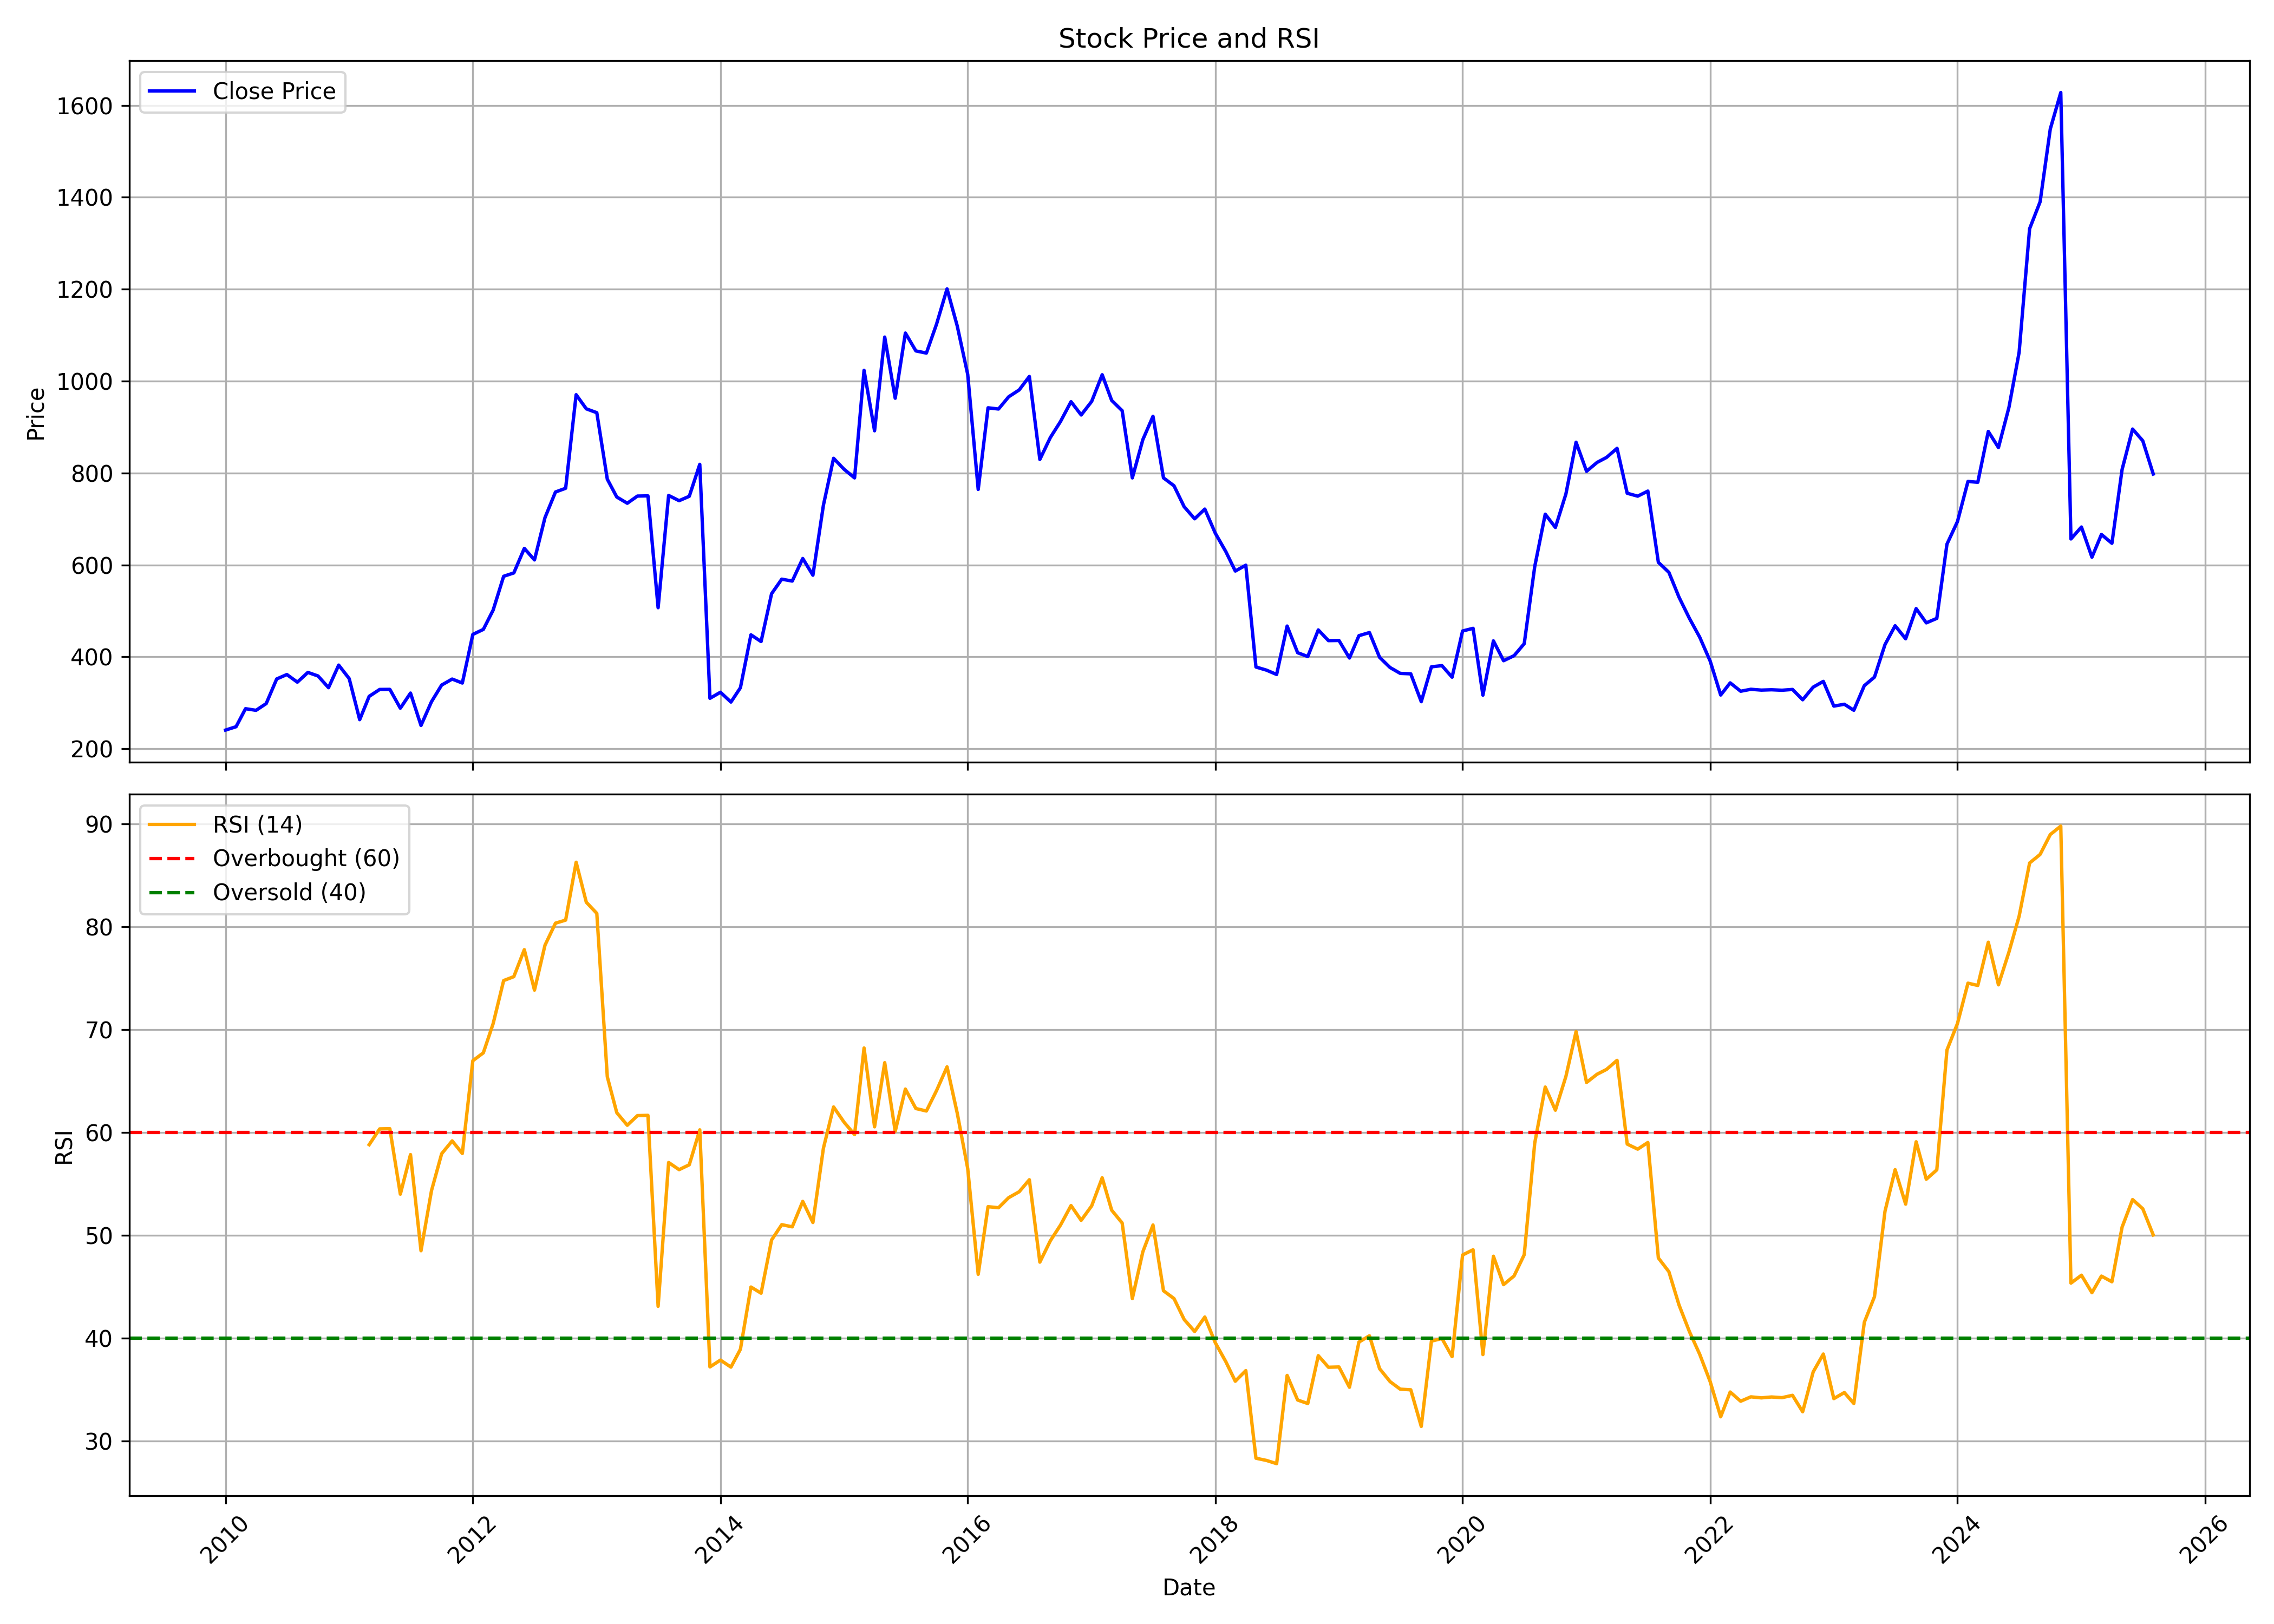

Source data for this figure (header and first rows):
, date, symbol, open, high, low, close, volume, rsi
0, 2010-01-01, STAR, 202.6, 264.9, 196.8, 240.5, 16120014, 
1, 2010-02-01, STAR, 241.5, 269.8, 216.2, 247.8, 10431737, 
2, 2010-03-01, STAR, 247.8, 302.9, 247.8, 287, 14103668, 
3, 2010-04-01, STAR, 288.9, 313.8, 274, 283.5, 8307853, 
4, 2010-05-01, STAR, 283.5, 309.2, 265.2, 298.2, 6597273, 
5, 2010-06-01, STAR, 297.8, 371.9, 277.8, 351.8, 7331599, 
6, 2010-07-01, STAR, 351.6, 373.6, 340.5, 361.4, 3810606, 
7, 2010-08-01, STAR, 363.8, 398.1, 341.4, 344.8, 4155261, 
8, 2010-09-01, STAR, 347.7, 384.8, 341.1, 366, 4222363, 
9, 2010-10-01, STAR, 359.6, 393, 342.6, 358.2, 8790927, 
10, 2010-11-01, STAR, 362.5, 406.9, 307.4, 332.8, 5585274, 
11, 2010-12-01, STAR, 335.8, 386.5, 333.7, 381.9, 5167244, 
12, 2011-01-01, STAR, 379.7, 388.2, 331.2, 352.5, 1963998, 
13, 2011-02-01, STAR, 355.8, 357.2, 257.5, 263.2, 4049725, 
14, 2011-03-01, STAR, 267.3, 326, 264.2, 313.9, 5768800, 58.79
15, 2011-04-01, STAR, 311.7, 356.1, 305.8, 328.9, 3561910, 60.33
16, 2011-05-01, STAR, 333.8, 343, 308.3, 329.1, 3803961, 60.34
17, 2011-06-01, STAR, 331.7, 332.1, 273.5, 288.1, 1942445, 53.98
18, 2011-07-01, STAR, 289.1, 330.8, 285.5, 321, 3752354, 57.83
19, 2011-08-01, STAR, 318.1, 327, 235.9, 250.5, 1929692, 48.48
20, 2011-09-01, STAR, 250.5, 311.1, 237.9, 302.3, 6393594, 54.32
21, 2011-10-01, STAR, 297.5, 341.8, 281.6, 338.5, 3210067, 57.91
22, 2011-11-01, STAR, 336.8, 381.2, 322.4, 351.5, 2139124, 59.16
23, 2011-12-01, STAR, 360.7, 373.5, 316.3, 342.9, 3191076, 57.94
24, 2012-01-01, STAR, 343.2, 454.6, 317.6, 448.7, 8325925, 66.95
25, 2012-02-01, STAR, 446.8, 523, 429.3, 459.6, 5027015, 67.72
26, 2012-03-01, STAR, 464.2, 521.4, 459.9, 501.6, 3652472, 70.56
27, 2012-04-01, STAR, 431.6, 585.4, 431.6, 575.1, 3454493, 74.75
28, 2012-05-01, STAR, 575.1, 618.7, 540.7, 582.5, 3590284, 75.13
29, 2012-06-01, STAR, 582.3, 665.4, 577.2, 635.9, 4049561, 77.75
30, 2012-07-01, STAR, 638, 680.6, 576.4, 610.8, 3491336, 73.82
31, 2012-08-01, STAR, 610.8, 744.5, 610.6, 702.8, 4360808, 78.19
32, 2012-09-01, STAR, 703.4, 821, 698, 758.6, 4143492, 80.33
33, 2012-10-01, STAR, 762.4, 800.6, 730.6, 766.7, 3217605, 80.63
34, 2012-11-01, STAR, 765.7, 1045, 695.4, 970.3, 8312342, 86.26
35, 2012-12-01, STAR, 976.7, 1050, 871.4, 939.6, 13899412, 82.37
36, 2013-01-01, STAR, 944.2, 976.4, 869.5, 931.2, 11287107, 81.29
37, 2013-02-01, STAR, 938.4, 956.1, 743.1, 786.5, 20619415, 65.39
38, 2013-03-01, STAR, 784.6, 802.1, 698.9, 747.7, 11396904, 61.9
39, 2013-04-01, STAR, 750.3, 779, 673.3, 734.1, 4407066, 60.68
40, 2013-05-01, STAR, 734.1, 780.3, 723.8, 749.8, 4205418, 61.62
41, 2013-06-01, STAR, 755.4, 794, 716, 750.2, 2855412, 61.64
42, 2013-07-01, STAR, 743.5, 796.8, 483.1, 506.8, 6901653, 43.08
43, 2013-08-01, STAR, 499.5, 794.2, 474.9, 751.1, 7930958, 57.06
44, 2013-09-01, STAR, 755.5, 823.4, 721.1, 739.7, 3013830, 56.36
45, 2013-10-01, STAR, 741.7, 765, 723.7, 749.3, 1063091, 56.84
46, 2013-11-01, STAR, 747.8, 872.4, 747.8, 818.8, 2993847, 60.23
47, 2013-12-01, STAR, 823.3, 898.2, 301.9, 309.6, 17047781, 37.18
48, 2014-01-01, STAR, 309.4, 336.9, 300.8, 322.8, 4723010, 37.84
49, 2014-02-01, STAR, 323.4, 334.4, 266.6, 301.5, 2034892, 37.16
50, 2014-03-01, STAR, 301.7, 345.4, 286.3, 332.7, 4648348, 38.9
51, 2014-04-01, STAR, 335.1, 487.4, 329.6, 447.8, 18282309, 44.95
52, 2014-05-01, STAR, 447.8, 468.4, 414.7, 433.2, 5797117, 44.35
53, 2014-06-01, STAR, 432.4, 557, 432.4, 537.3, 7709954, 49.52
54, 2014-07-01, STAR, 536.4, 598.7, 524.3, 568.9, 4783848, 51.02
55, 2014-08-01, STAR, 560.4, 592.2, 545.8, 564.8, 2805347, 50.8
56, 2014-09-01, STAR, 567, 660.4, 537.2, 613.9, 12062335, 53.28
57, 2014-10-01, STAR, 623.1, 696.2, 542.5, 577.5, 10114707, 51.22
58, 2014-11-01, STAR, 580.6, 734.9, 577.2, 729.9, 5922922, 58.45
59, 2014-12-01, STAR, 733.2, 864.9, 723.6, 831.9, 19229336, 62.46
... 128 more rows
